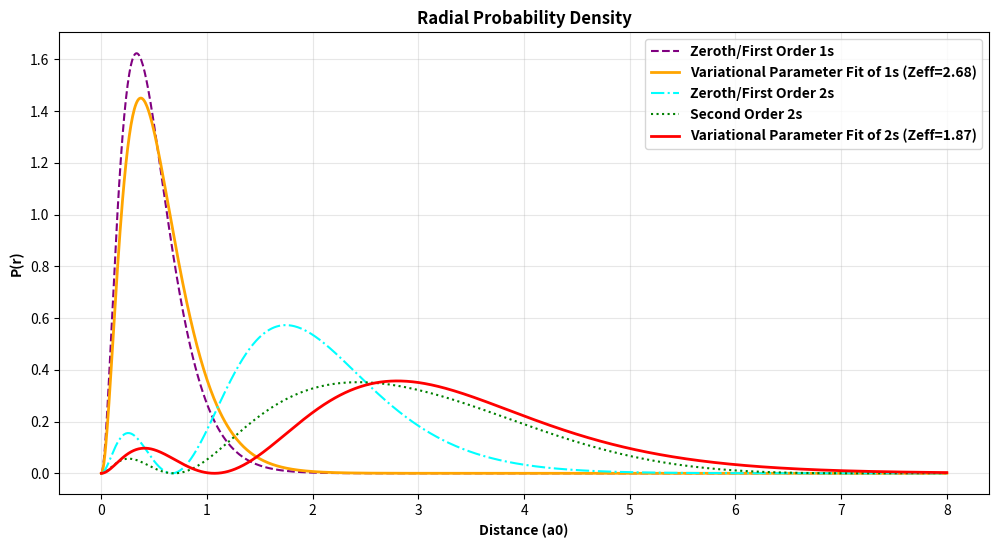

This chart was generated by the following Python code:
import numpy as np
import matplotlib.pyplot as plt
from scipy.special import eval_genlaguerre
from scipy.integrate import simpson

def R_ns(n, Z, r):
    # Calculates the radial part of the wavefunction for a hydrogen-like atom
    return (1.0 / (np.sqrt(2) * n)) * ((2 * Z / n)**1.5) * eval_genlaguerre(n - 1, 1, 2 * Z * r / n) * np.exp(-Z * r / n)

# Create a spatial range from the nucleus out to 8 Bohr radii
r = np.linspace(0, 8, 1000)
Z = 3  # The atomic number of Lithium

# Calculate the probability density for the 1s and 2s orbitals 
# assuming no electron interaction (the starting baseline)
P1s_01 = (r**2) * (R_ns(1, Z, r)**2)
P2s_01 = (r**2) * (R_ns(2, Z, r)**2)

# These coefficients determine how much the higher energy virtual states (3s, 4s, etc.)
# mix into the 2s orbital to account for electron repulsion (second-order correction)
c_coeffs = [(2*4.125 - 0.916) / -17.004, (2*2.344 - 0.582) / -22.957, 
            (2*1.590 - 0.413) / -25.712, (2*1.176 - 0.312) / -27.209]

# Create the new perturbed 2s orbital by mixing the baseline with virtual states
R2s_2nd = R_ns(2, Z, r) + sum(c * R_ns(n, Z, r) for c, n in zip(c_coeffs, [3,4,5,6]))

# Re-normalize the new function so the total probability remains equal to 1
R2s_2nd /= np.sqrt(simpson(y=(r**2)*(R2s_2nd**2), x=r))
P2s_2nd = (r**2) * (R2s_2nd**2)

# Calculate the densities using the Zeff found in the Variational Method section
P1s_lit = (r**2) * (R_ns(1, 2.68, r)**2)
P2s_lit = (r**2) * (R_ns(2, 1.87, r)**2)


plt.figure(figsize=(12, 6))

plt.xlabel("Distance (a0)", fontweight='bold')
plt.ylabel("P(r)", fontweight='bold')
plt.title("Radial Probability Density", fontweight='bold')

plt.plot(r, P1s_01, label="Zeroth/First Order 1s", color="purple", linestyle="--")
plt.plot(r, P1s_lit, label="Variational Parameter Fit of 1s (Zeff=2.68)", color="orange", linewidth=2)

plt.plot(r, P2s_01, label="Zeroth/First Order 2s", color="cyan", linestyle="-.")
plt.plot(r, P2s_2nd, label="Second Order 2s", color="green", linestyle=":")
plt.plot(r, P2s_lit, label="Variational Parameter Fit of 2s (Zeff=1.87)", color="red", linewidth=2)

plt.legend(prop={'weight': 'bold'}) 
plt.grid(True, alpha=0.3)
plt.show()
